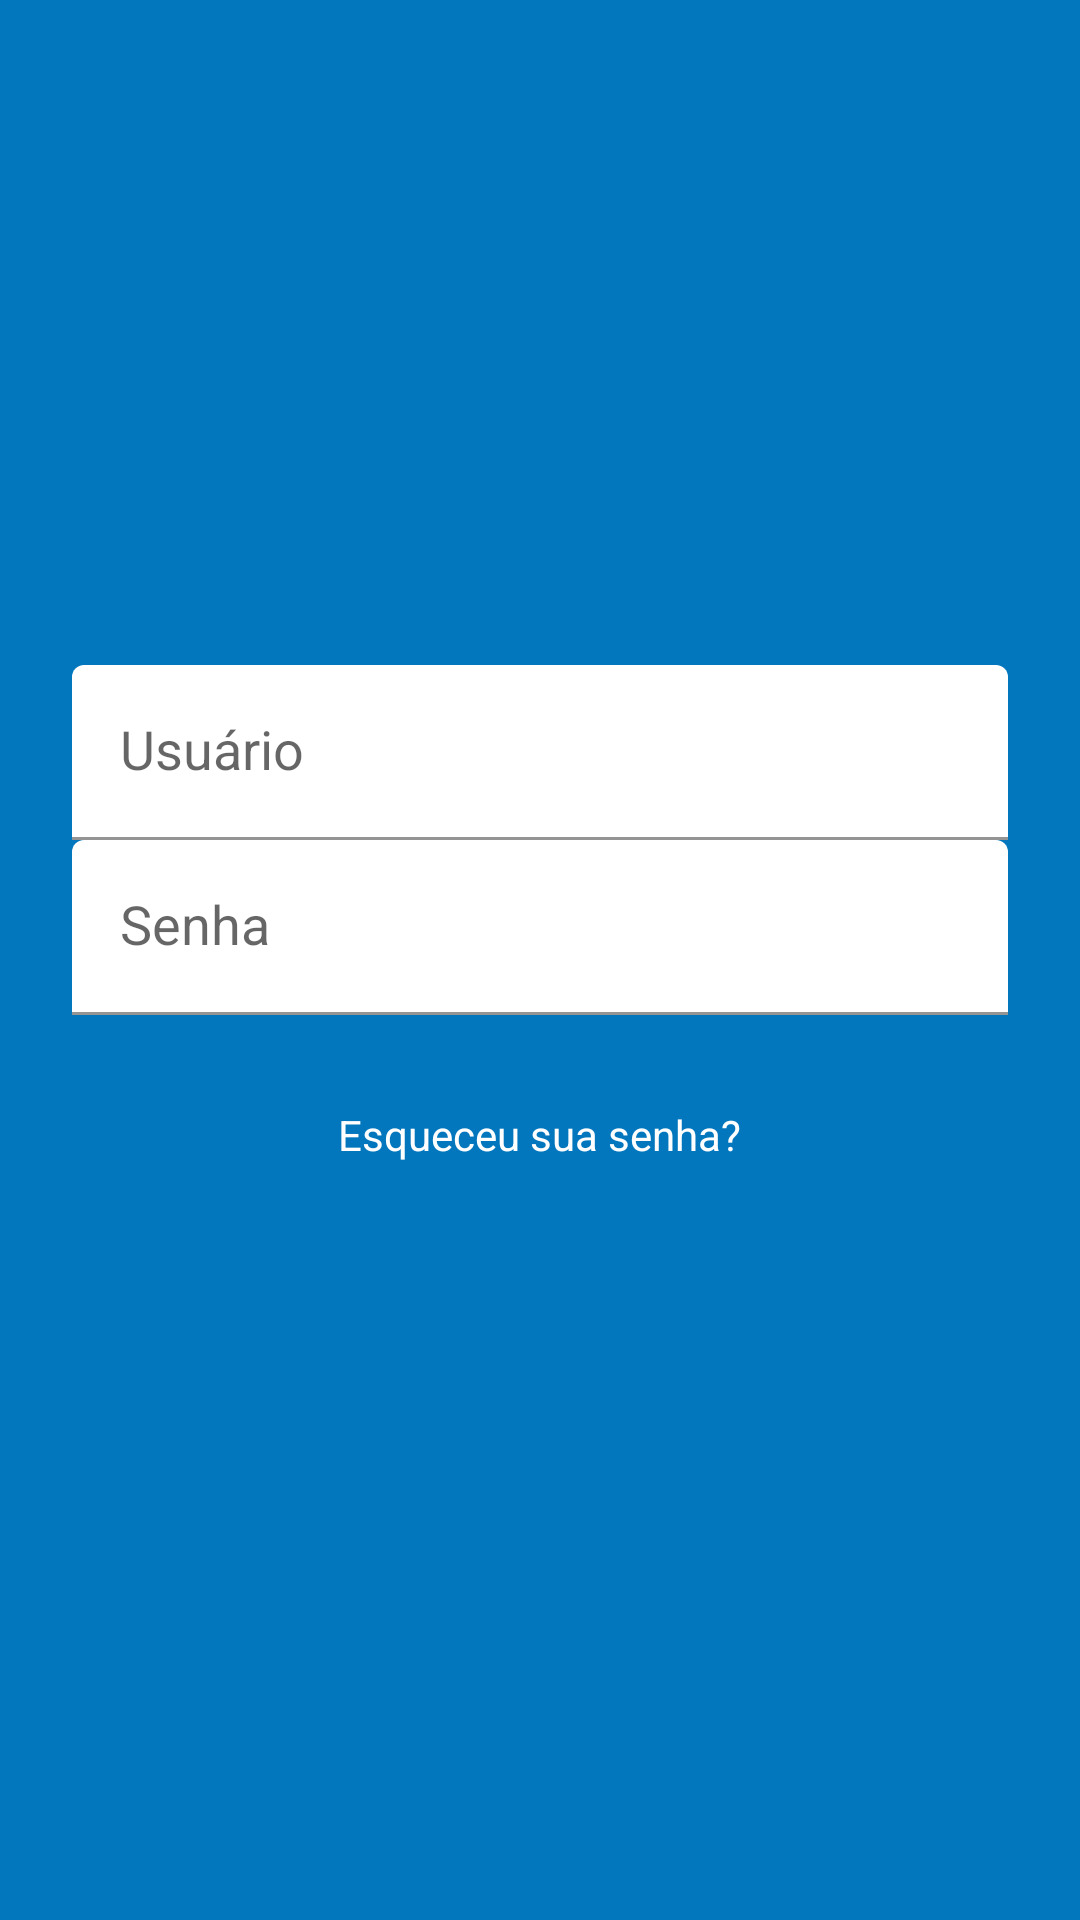

Layout XML and referenced resources for this Android screen:
<!-- AndroidManifest.xml: fallback theme Theme.MaterialComponents.DayNight.NoActionBar -->
<!-- res/layout/activity_login.xml -->
<?xml version="1.0" encoding="utf-8"?>
<LinearLayout xmlns:android="http://schemas.android.com/apk/res/android"
    xmlns:app="http://schemas.android.com/apk/res-auto"
    xmlns:tools="http://schemas.android.com/tools"
    android:layout_width="match_parent"
    android:layout_height="match_parent"
    android:background="@color/colorBackgroundLoginActivity"
    android:gravity="center_horizontal"
    android:orientation="vertical"
    android:paddingBottom="@dimen/spacing_normal"
    android:paddingLeft="@dimen/spacing_large"
    android:paddingRight="@dimen/spacing_large">

    <LinearLayout
        android:layout_width="match_parent"
        android:layout_height="0dp"
        android:layout_weight="0.60"
        android:gravity="center"
        android:orientation="vertical">

        <android.support.design.widget.TextInputLayout
            android:id="@+id/act_login_til_username"
            android:layout_width="match_parent"
            android:layout_height="wrap_content"
            android:theme="@style/TextInputLayoutWhite"
            app:theme="@style/TextInputLayoutWhite">

            <android.support.design.widget.TextInputEditText
                android:id="@+id/act_login_et_login"
                style="@style/EditTextWhite"
                android:layout_width="match_parent"
                android:layout_height="wrap_content"
                android:hint="@string/act_login_hint_user"
                android:imeOptions="actionNext"
                android:inputType="textVisiblePassword"
                android:lines="1" />

        </android.support.design.widget.TextInputLayout>

        <android.support.design.widget.TextInputLayout
            android:id="@+id/act_login_til_password"
            android:layout_width="match_parent"
            android:layout_height="wrap_content"
            android:theme="@style/TextInputLayoutWhite"
            app:passwordToggleEnabled="true"
            app:passwordToggleTint="@android:color/white"
            app:theme="@style/TextInputLayoutWhite">

            <android.support.design.widget.TextInputEditText
                android:id="@+id/act_login_et_password"
                style="@style/EditTextWhite"
                android:layout_width="match_parent"
                android:layout_height="wrap_content"
                android:hint="@string/act_login_hint_password"
                android:imeOptions="actionDone"
                android:inputType="textPassword"
                android:lines="1" />

        </android.support.design.widget.TextInputLayout>

        <Button
            android:id="@+id/act_login_btn_login"
            style="@style/buttonRounded"
            android:layout_marginTop="@dimen/spacing_normal"
            android:text="@string/act_login_label_get_in" />

        <TextView
            android:id="@+id/act_login_tv_forgot_password"
            style="@style/textForgotPassword"
            android:text="@string/act_login_label_forgot_password" />
    </LinearLayout>

    <LinearLayout
        android:id="@+id/layout_botoes_login"
        android:layout_width="match_parent"
        android:layout_height="wrap_content"
        android:orientation="vertical"
        android:visibility="gone"
        tools:visibility="visible">

        <LinearLayout
            android:layout_width="match_parent"
            android:layout_height="wrap_content"
            android:gravity="center"
            android:orientation="horizontal">

            <View
                android:layout_width="@dimen/act_login_line_width"
                android:layout_height="@dimen/act_login_line_height"
                android:background="@android:color/white" />

            <TextView
                android:layout_width="wrap_content"
                android:layout_height="wrap_content"
                android:layout_margin="@dimen/spacing_normal"
                android:baselineAligned="false"
                android:gravity="center"
                android:paddingBottom="@dimen/spacing_tiny"
                android:text="@string/act_login_entrar_com"
                android:textColor="@android:color/white"
                android:textSize="@dimen/text_medium" />

            <View
                android:layout_width="@dimen/act_login_line_width"
                android:layout_height="@dimen/act_login_line_height"
                android:background="@android:color/white" />

        </LinearLayout>

        <LinearLayout

            android:layout_width="match_parent"
            android:layout_height="wrap_content"
            android:baselineAligned="false"
            android:orientation="horizontal">


            <LinearLayout
                android:id="@+id/act_login_btn_google"
                android:layout_width="0dp"
                android:layout_height="@dimen/minimum_touch_size"
                android:layout_marginBottom="@dimen/spacing_small"
                android:layout_marginEnd="@dimen/spacing_small"
                android:layout_marginRight="@dimen/spacing_small"
                android:layout_weight="1"
                android:clickable="true"
                android:focusable="true"
                android:foreground="?android:attr/selectableItemBackground"
                android:orientation="horizontal">

                <Button
                    android:id="@+id/btn_login_google"
                    style="@style/buttonRounded"
                    android:text="@string/act_login_google" />

            </LinearLayout>

            <LinearLayout
                android:id="@+id/act_login_btn_facebook"
                android:layout_width="0dp"
                android:layout_height="@dimen/minimum_touch_size"
                android:layout_marginBottom="@dimen/spacing_small"
                android:layout_marginLeft="@dimen/spacing_small"
                android:layout_marginStart="@dimen/spacing_small"
                android:layout_weight="1"
                android:clickable="true"
                android:focusable="true"
                android:foreground="?android:attr/selectableItemBackground"
                android:orientation="horizontal">

                <Button
                    android:id="@+id/btn_login_facebook"
                    style="@style/buttonRounded"
                    android:text="@string/act_login_facebook" />

            </LinearLayout>

        </LinearLayout>
    </LinearLayout>

</LinearLayout>
<!-- resources referenced by this layout -->
<resources>
  <color name="colorBackgroundLoginActivity">@color/colorPrimary</color>
  <dimen name="act_login_line_height">2dp</dimen>
  <dimen name="act_login_line_width">72dp</dimen>
  <dimen name="minimum_touch_size">48dp</dimen>
  <dimen name="spacing_large">24dp</dimen>
  <dimen name="spacing_normal">16dp</dimen>
  <dimen name="spacing_small">8dp</dimen>
  <dimen name="spacing_tiny">4dp</dimen>
  <dimen name="text_medium">16sp</dimen>
  <string name="act_login_entrar_com">ou entrar com</string>
  <string name="act_login_facebook">Facebook</string>
  <string name="act_login_google">Google</string>
  <string name="act_login_hint_password">Senha</string>
  <string name="act_login_hint_user">Usuário</string>
  <string name="act_login_label_forgot_password">Esqueceu sua senha?</string>
  <string name="act_login_label_get_in">Entrar</string>
  <style name="EditTextWhite" parent="AppEditText">
          <item name="colorControlNormal">@android:color/white</item>
          <item name="colorControlActivated">@android:color/white</item>
          <item name="colorControlHighlight">@android:color/white</item>
          <item name="android:textColor">@android:color/white</item>
          <item name="android:textColorHint">@android:color/white</item>
      </style>
  <style name="TextInputLayoutWhite">
          <item name="colorControlNormal">@android:color/white</item>
          <item name="colorControlActivated">@android:color/white</item>
          <item name="colorControlHighlight">@android:color/white</item>
          <item name="android:textColor">@android:color/white</item>
          <item name="android:textColorHint">@android:color/white</item>
          <item name="backgroundTint">@android:color/white</item>
          <item name="textColorError">@android:color/holo_red_light</item>
      </style>
  <style name="textForgotPassword">
          <item name="android:layout_height">@dimen/minimum_touch_size</item>
          <item name="android:layout_width">wrap_content</item>
          <item name="android:gravity">center</item>
          <item name="android:clickable">true</item>
          <item name="android:focusable">true</item>
          <item name="android:foreground">?android:attr/selectableItemBackground</item>
          <item name="android:paddingLeft">@dimen/spacing_small</item>
          <item name="android:paddingRight">@dimen/spacing_small</item>
          <item name="android:textColor">@android:color/white</item>
          <item name="android:textSize">@dimen/text_normal</item>
      </style>
  <color name="colorPrimary">#0277bd</color>
  <style name="AppEditText" parent="@android:style/Widget.EditText">
          <item name="colorControlNormal">@android:color/tab_indicator_text</item>
          <item name="colorControlActivated">@android:color/tab_indicator_text</item>
          <item name="colorControlHighlight">@android:color/tab_indicator_text</item>
          <item name="android:theme">@style/AppEditText</item>
      </style>
  <!-- drawable button_rounded (drawable) -->
  <?xml version="1.0" encoding="utf-8"?>
  <selector xmlns:android="http://schemas.android.com/apk/res/android">
      <item android:state_pressed="true">
          <shape android:shape="rectangle">
              <corners android:radius="16dp" />
              <stroke android:width="2dp" android:color="?attr/buttonLoginColorPressed" />
              <solid android:color="?attr/buttonLoginColorPressed" />
          </shape>
      </item>
      <item>
          <shape android:shape="rectangle">
              <corners android:radius="16dp" />
              <stroke android:width="1dp" android:color="?attr/buttonLoginColorDefault" />
              <solid android:color="?attr/buttonLoginColorDefault"/>
          </shape>
      </item>
  </selector>
  <dimen name="text_normal">14sp</dimen>
</resources>
